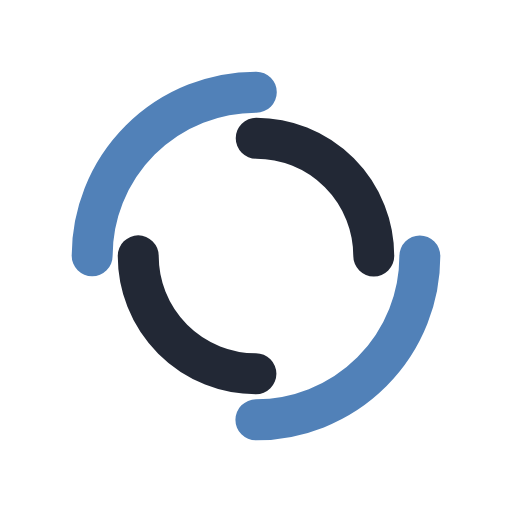
t = 0.00 s
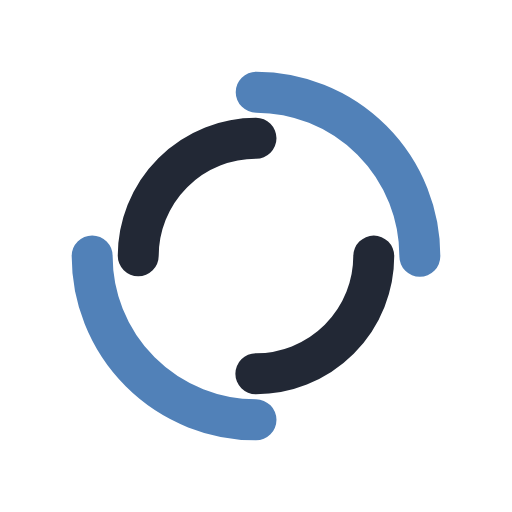
t = 0.25 s
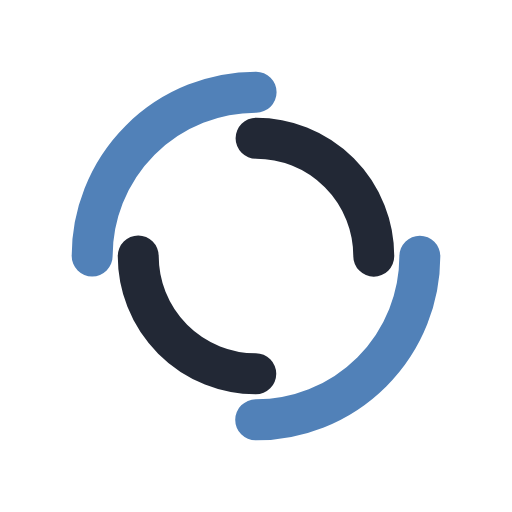
t = 0.50 s
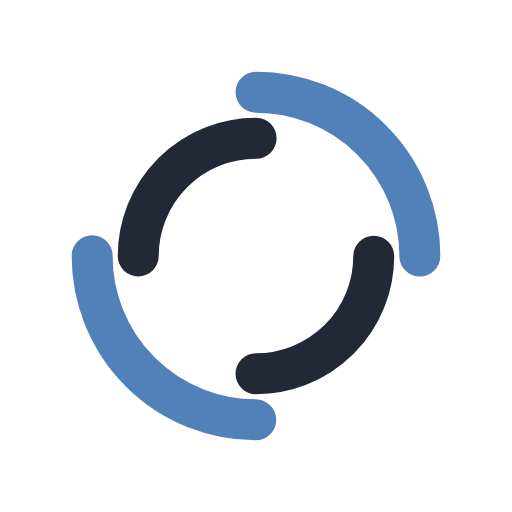
t = 0.75 s

The animated SVG that drew these frames (rendered in a browser with its animation timeline set to each time). Animation: 2 SMIL elements (animateTransform=2); one cycle of 1.00 s, repeats indefinitely.

<?xml version="1.0" encoding="utf-8"?>
<svg xmlns="http://www.w3.org/2000/svg" xmlns:xlink="http://www.w3.org/1999/xlink" style="margin: auto; background: none; display: block; shape-rendering: auto;" width="200px" height="200px" viewBox="0 0 100 100" preserveAspectRatio="xMidYMid">
<circle cx="50" cy="50" r="32" stroke-width="8" stroke="#5181b8" stroke-dasharray="50.26548245743669 50.26548245743669" fill="none" stroke-linecap="round" transform="rotate(270.018 50 50)">
  <animateTransform attributeName="transform" type="rotate" dur="1s" repeatCount="indefinite" keyTimes="0;1" values="0 50 50;360 50 50"></animateTransform>
</circle>
<circle cx="50" cy="50" r="23" stroke-width="8" stroke="#222835" stroke-dasharray="36.12831551628262 36.12831551628262" stroke-dashoffset="36.12831551628262" fill="none" stroke-linecap="round" transform="rotate(-270.018 50 50)">
  <animateTransform attributeName="transform" type="rotate" dur="1s" repeatCount="indefinite" keyTimes="0;1" values="0 50 50;-360 50 50"></animateTransform>
</circle>
<!-- [ldio] generated by https://loading.io/ --></svg>